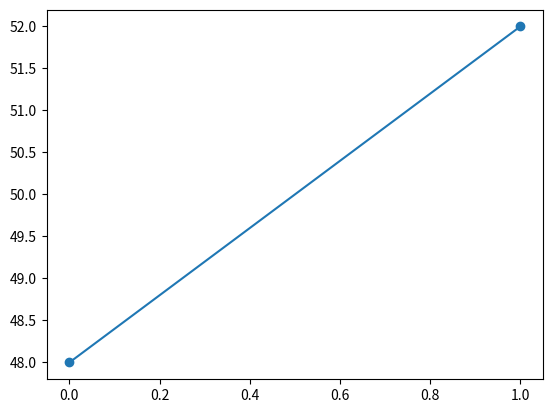

The script that saved this image:
"""Try to sample a Bernoulli(p=0.5) distribution
from a Binomial(n=4, p=0.2) distribution."""
import numpy as np
from scipy.stats import binom
import pandas as pd
import matplotlib.pyplot as plt

c = 1.22
n_samples = 100
Z = np.empty(n_samples)
n_tries = np.zeros(n_samples)

for ix in range(n_samples):
    tries = 0
    while True:
        tries += 1
        U = np.random.rand()
        Y = binom.rvs(n=4, p=0.2)
        p_y = 0.5 if Y in (0, 1) else 0
        q_y = binom.pmf(Y, n=4, p=0.2)
        if U <= (p_y / c * q_y):
            break
    Z[ix] = Y
    n_tries[ix] = tries


Z = pd.Series(Z).value_counts().sort_index()
plt.plot(Z.index, Z.values, '-o', label='AR Method')
plt.show()
print("Avg number of tries: ", n_tries.mean())  # NOQA: T201
